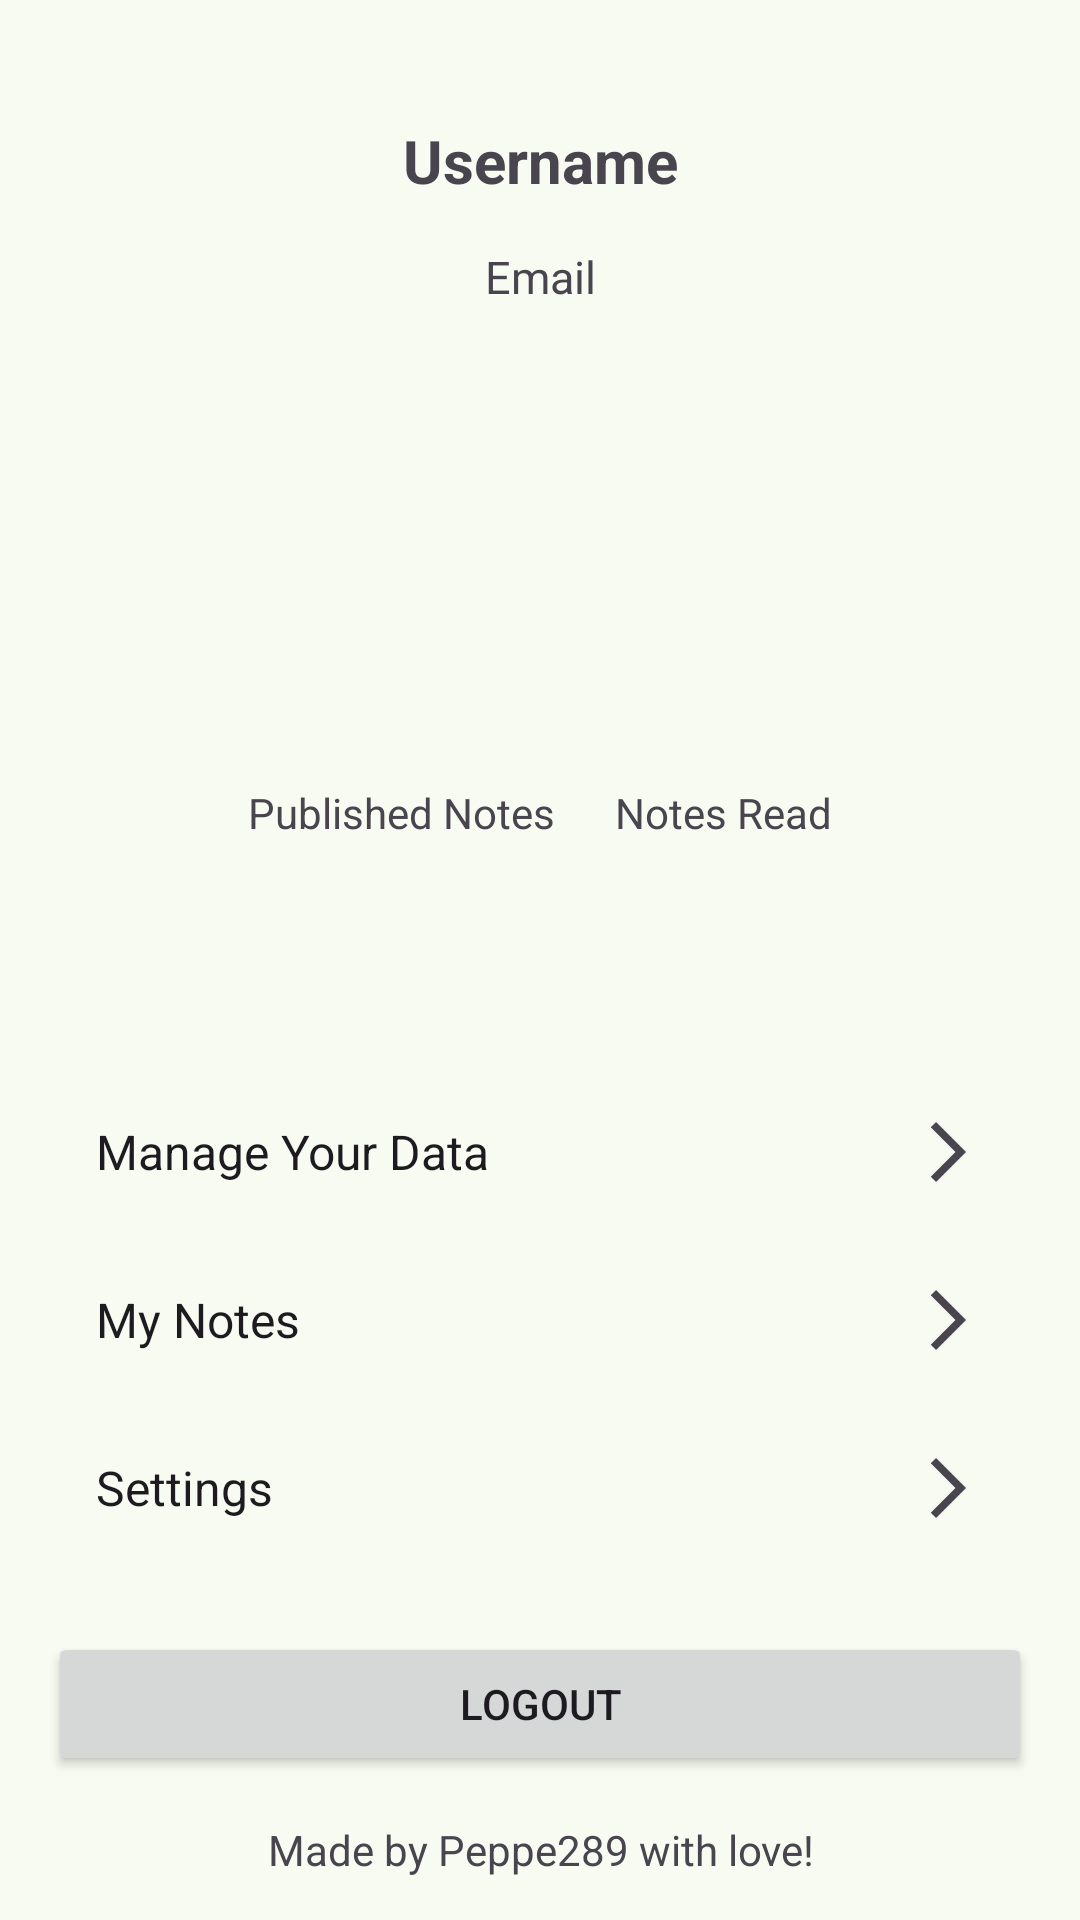

Android layout source for this screen:
<!-- AndroidManifest.xml: application theme AppTheme -->
<!-- res/layout/fragment_account.xml -->
<?xml version="1.0" encoding="utf-8"?>
<androidx.coordinatorlayout.widget.CoordinatorLayout xmlns:android="http://schemas.android.com/apk/res/android"
    xmlns:app="http://schemas.android.com/apk/res-auto"
    xmlns:tools="http://schemas.android.com/tools"
    android:layout_width="match_parent"
    android:layout_height="match_parent"
    tools:context=".ui.fragment.AccountFragment">


    <com.google.android.material.appbar.AppBarLayout
        android:id="@+id/appBarLayout"
        android:layout_width="match_parent"
        android:layout_height="320dp"
        android:theme="@style/ThemeOverlay.Material3.ActionBar">

        <com.google.android.material.appbar.CollapsingToolbarLayout
            android:id="@+id/collapsingToolbar"
            android:layout_width="match_parent"
            android:layout_height="match_parent"
            app:contentScrim="?attr/selectableItemBackgroundBorderless"
            app:layout_collapseMode="parallax"
            app:layout_collapseParallaxMultiplier="0.5"
            app:layout_scrollFlags="scroll|exitUntilCollapsed">

            <androidx.constraintlayout.widget.ConstraintLayout
                android:id="@+id/userIcon"
                android:layout_width="match_parent"
                android:layout_height="280dp"
                android:layout_gravity="center"
                android:paddingTop="20dp"
                android:scaleType="centerCrop"
                app:layout_collapseMode="parallax">

                <androidx.constraintlayout.widget.ConstraintLayout
                    android:layout_width="match_parent"
                    android:layout_height="match_parent">

                    <com.google.android.material.textview.MaterialTextView
                        android:id="@+id/usernameTextView"
                        android:layout_width="wrap_content"
                        android:layout_height="wrap_content"
                        app:layout_constraintTop_toTopOf="parent"
                        app:layout_constraintStart_toStartOf="parent"
                        app:layout_constraintEnd_toEndOf="parent"
                        android:foregroundGravity="center"
                        android:textStyle="bold"
                        android:textSize="20sp"
                        android:text="@string/username" />

                    <com.google.android.material.textview.MaterialTextView
                        android:id="@+id/emailTextView"
                        android:layout_width="wrap_content"
                        android:layout_height="wrap_content"
                        app:layout_constraintTop_toBottomOf="@id/usernameTextView"
                        app:layout_constraintStart_toStartOf="parent"
                        app:layout_constraintEnd_toEndOf="parent"
                        android:foregroundGravity="center"
                        android:layout_marginTop="15dp"
                        android:textSize="15sp"
                        android:text="@string/email" />

                    <ImageView
                            android:layout_marginTop="10dp"
                            android:id="@+id/imageView"
                            android:layout_width="100dp"
                            android:layout_height="100dp"
                            android:scaleType="fitEnd"
                            app:layout_constraintEnd_toEndOf="parent"
                            app:layout_constraintStart_toStartOf="parent"
                            app:layout_constraintTop_toBottomOf="@+id/emailTextView"/>

                    <LinearLayout
                        android:layout_marginTop="30dp"
                        android:layout_width="wrap_content"
                        android:layout_height="wrap_content"
                        android:baselineAligned="false"
                        android:gravity="center"
                        android:orientation="horizontal"
                        app:layout_constraintEnd_toEndOf="parent"
                        app:layout_constraintStart_toStartOf="parent"
                        app:layout_constraintTop_toBottomOf="@+id/imageView">

                        <LinearLayout
                            android:layout_width="0dp"
                            android:layout_height="wrap_content"
                            android:layout_marginHorizontal="10dp"
                            android:layout_weight="1"
                            android:orientation="vertical"
                            app:layout_constraintEnd_toEndOf="parent"
                            app:layout_constraintStart_toStartOf="parent">

                            <com.google.android.material.textview.MaterialTextView
                                android:id="@+id/notes_published"
                                android:layout_width="wrap_content"
                                android:layout_height="wrap_content"
                                android:layout_gravity="center"
                                android:text="" />

                            <com.google.android.material.textview.MaterialTextView
                                android:layout_width="wrap_content"
                                android:layout_height="wrap_content"
                                android:layout_gravity="center"
                                android:gravity="center"
                                android:text="@string/published_notes" />
                        </LinearLayout>

                        <LinearLayout
                            android:layout_width="0dp"
                            android:layout_height="wrap_content"
                            android:layout_marginHorizontal="10dp"
                            android:layout_weight="1"
                            android:orientation="vertical"
                            app:layout_constraintEnd_toEndOf="parent"
                            app:layout_constraintStart_toStartOf="parent">

                            <com.google.android.material.textview.MaterialTextView
                                android:id="@+id/notes_read"
                                android:layout_width="wrap_content"
                                android:layout_height="wrap_content"
                                android:layout_gravity="center"
                                android:text="" />

                            <com.google.android.material.textview.MaterialTextView
                                android:layout_width="wrap_content"
                                android:layout_height="wrap_content"
                                android:layout_gravity="center"
                                android:gravity="center"
                                android:text="@string/notes_read" />
                        </LinearLayout>
                    </LinearLayout>

                </androidx.constraintlayout.widget.ConstraintLayout>

            </androidx.constraintlayout.widget.ConstraintLayout>
        </com.google.android.material.appbar.CollapsingToolbarLayout>
    </com.google.android.material.appbar.AppBarLayout>


    <androidx.core.widget.NestedScrollView
        android:layout_width="match_parent"
        android:layout_height="wrap_content"
        app:layout_behavior="@string/appbar_scrolling_view_behavior"
        app:layout_constraintBottom_toBottomOf="parent">

        <TableLayout
            android:layout_width="match_parent"
            android:layout_height="wrap_content"
            android:layout_marginTop="20sp"
            android:padding="16dp">

            
            <TableRow
                android:id="@+id/personalData"
                style="@style/Widget.MyApp.Row"
                android:background="?attr/selectableItemBackground"
                android:clickable="true"
                android:focusable="true">

                <TextView
                    style="@style/Widget.MyApp.RowLeftItem"
                    android:background="#00000000"
                    android:text="@string/manage_your_data" />

                <ImageView
                    style="@style/Widget.MyApp.RowRightItem"
                    android:background="#00000000"
                    android:contentDescription="@string/right_arrow"
                    android:src="@drawable/baseline_arrow_forward_ios_24" />
            </TableRow>
            

            
            <TableRow
                android:id="@+id/mynotes"
                style="@style/Widget.MyApp.Row"
                android:background="?attr/selectableItemBackground"
                android:clickable="true"
                android:focusable="true">

                <TextView
                    style="@style/Widget.MyApp.RowLeftItem"
                    android:background="#00000000"
                    android:text="@string/my_notes" />

                <ImageView
                    style="@style/Widget.MyApp.RowRightItem"
                    android:background="#00000000"
                    android:contentDescription="@string/right_arrow"
                    android:src="@drawable/baseline_arrow_forward_ios_24" />
            </TableRow>
            

            
            <TableRow
                android:id="@+id/mypreferences"
                style="@style/Widget.MyApp.Row"
                android:background="?attr/selectableItemBackground"
                android:clickable="true"
                android:focusable="true">

                <TextView
                    style="@style/Widget.MyApp.RowLeftItem"
                    android:background="#00000000"
                    android:text="@string/settings" />

                <ImageView
                    style="@style/Widget.MyApp.RowRightItem"
                    android:background="#00000000"
                    android:contentDescription="@string/right_arrow"
                    android:src="@drawable/baseline_arrow_forward_ios_24" />
            </TableRow>
            

            <Button
                android:id="@+id/logoutBtn"
                android:layout_width="match_parent"
                android:layout_height="wrap_content"
                android:layout_marginTop="20sp"
                android:text="@string/logout" />

            <TextView
                    android:layout_marginTop="15dp"
                    android:gravity="center"
                    android:text="Made by Peppe289 with love!"
                    android:layout_width="wrap_content"
                    android:layout_height="wrap_content"
                    tools:ignore="HardcodedText"/>
            <TextView
                    android:id="@+id/version"
                    android:gravity="center"
                    android:layout_width="wrap_content"
                    android:layout_height="wrap_content" />
        </TableLayout>

    </androidx.core.widget.NestedScrollView>
    <include layout="@layout/loading_overlay" />
</androidx.coordinatorlayout.widget.CoordinatorLayout>
<!-- res/layout/loading_overlay.xml (included above) -->
<?xml version="1.0" encoding="utf-8"?>
<FrameLayout xmlns:android="http://schemas.android.com/apk/res/android"
    android:layout_width="match_parent"
    android:layout_height="match_parent"
    android:visibility="gone"
    android:id="@+id/loading_overlay"
    android:background="@android:color/black"
    android:alpha="0.6">

    <ProgressBar
        android:id="@+id/loading_spinner"
        android:layout_width="wrap_content"
        android:layout_height="wrap_content"
        android:layout_gravity="center" />

</FrameLayout>
<!-- resources referenced by this layout -->
<resources>
  <string name="email">Email</string>
  <string name="logout">Logout</string>
  <string name="manage_your_data">Manage Your Data</string>
  <string name="my_notes">My Notes</string>
  <string name="notes_read">Notes Read</string>
  <string name="published_notes">Published Notes</string>
  <string name="right_arrow">right_arrow</string>
  <string name="settings">Settings</string>
  <string name="username">Username</string>
  <style name="Widget.MyApp.Row" parent="Widget.Material3.TabLayout.Secondary">
          <item name="android:gravity">center</item>
          <item name="android:padding">16dp</item>
      </style>
  <style name="Widget.MyApp.RowLeftItem" parent="Widget.Material3.TabLayout.Secondary">
          <item name="android:layout_width">0dp</item>
          <item name="android:layout_height">wrap_content</item>
          <item name="android:layout_weight">1</item>
          <item name="android:textSize">16sp</item>
      </style>
  <style name="Widget.MyApp.RowRightItem" parent="Widget.Material3.TabLayout.Secondary">
          <item name="android:layout_width">wrap_content</item>
          <item name="android:layout_height">wrap_content</item>
          <item name="android:layout_gravity">end</item>
      </style>
  <color name="md_theme_primary">#3F6836</color>
  <color name="md_theme_onPrimary">#FFFFFF</color>
  <color name="md_theme_primaryContainer">#C0EFB0</color>
  <color name="md_theme_onPrimaryContainer">#002200</color>
  <color name="md_theme_secondary">#54634D</color>
  <color name="md_theme_onSecondary">#FFFFFF</color>
  <color name="md_theme_secondaryContainer">#D7E8CD</color>
  <color name="md_theme_onSecondaryContainer">#121F0E</color>
  <color name="md_theme_tertiary">#386569</color>
  <color name="md_theme_onTertiary">#FFFFFF</color>
  <color name="md_theme_tertiaryContainer">#BCEBEE</color>
  <color name="md_theme_onTertiaryContainer">#002022</color>
  <color name="md_theme_error">#BA1A1A</color>
  <color name="md_theme_onError">#FFFFFF</color>
  <color name="md_theme_errorContainer">#FFDAD6</color>
  <color name="md_theme_onErrorContainer">#410002</color>
  <color name="md_theme_background">#F8FBF1</color>
  <color name="md_theme_onBackground">#191D17</color>
  <color name="md_theme_surface">#F8FBF1</color>
  <color name="md_theme_onSurface">#191D17</color>
  <color name="md_theme_surfaceVariant">#DFE4D7</color>
  <color name="md_theme_onSurfaceVariant">#43483F</color>
  <color name="md_theme_outline">#73796E</color>
  <color name="md_theme_outlineVariant">#C3C8BC</color>
  <color name="md_theme_inverseSurface">#2E322B</color>
  <color name="md_theme_inverseOnSurface">#EFF2E8</color>
  <color name="md_theme_inversePrimary">#A5D396</color>
  <color name="md_theme_primaryFixed">#C0EFB0</color>
  <color name="md_theme_onPrimaryFixed">#002200</color>
  <color name="md_theme_primaryFixedDim">#A5D396</color>
  <color name="md_theme_onPrimaryFixedVariant">#285020</color>
  <color name="md_theme_secondaryFixed">#D7E8CD</color>
  <color name="md_theme_onSecondaryFixed">#121F0E</color>
  <color name="md_theme_secondaryFixedDim">#BBCBB2</color>
  <color name="md_theme_onSecondaryFixedVariant">#3C4B37</color>
  <color name="md_theme_tertiaryFixed">#BCEBEE</color>
  <color name="md_theme_onTertiaryFixed">#002022</color>
  <color name="md_theme_tertiaryFixedDim">#A0CFD2</color>
  <color name="md_theme_onTertiaryFixedVariant">#1E4D50</color>
  <color name="md_theme_surfaceDim">#D8DBD2</color>
  <color name="md_theme_surfaceBright">#F8FBF1</color>
  <color name="md_theme_surfaceContainerLowest">#FFFFFF</color>
  <color name="md_theme_surfaceContainerLow">#F2F5EB</color>
  <color name="md_theme_surfaceContainer">#ECEFE5</color>
  <color name="md_theme_surfaceContainerHigh">#E6E9E0</color>
  <color name="md_theme_surfaceContainerHighest">#E1E4DA</color>
</resources>
